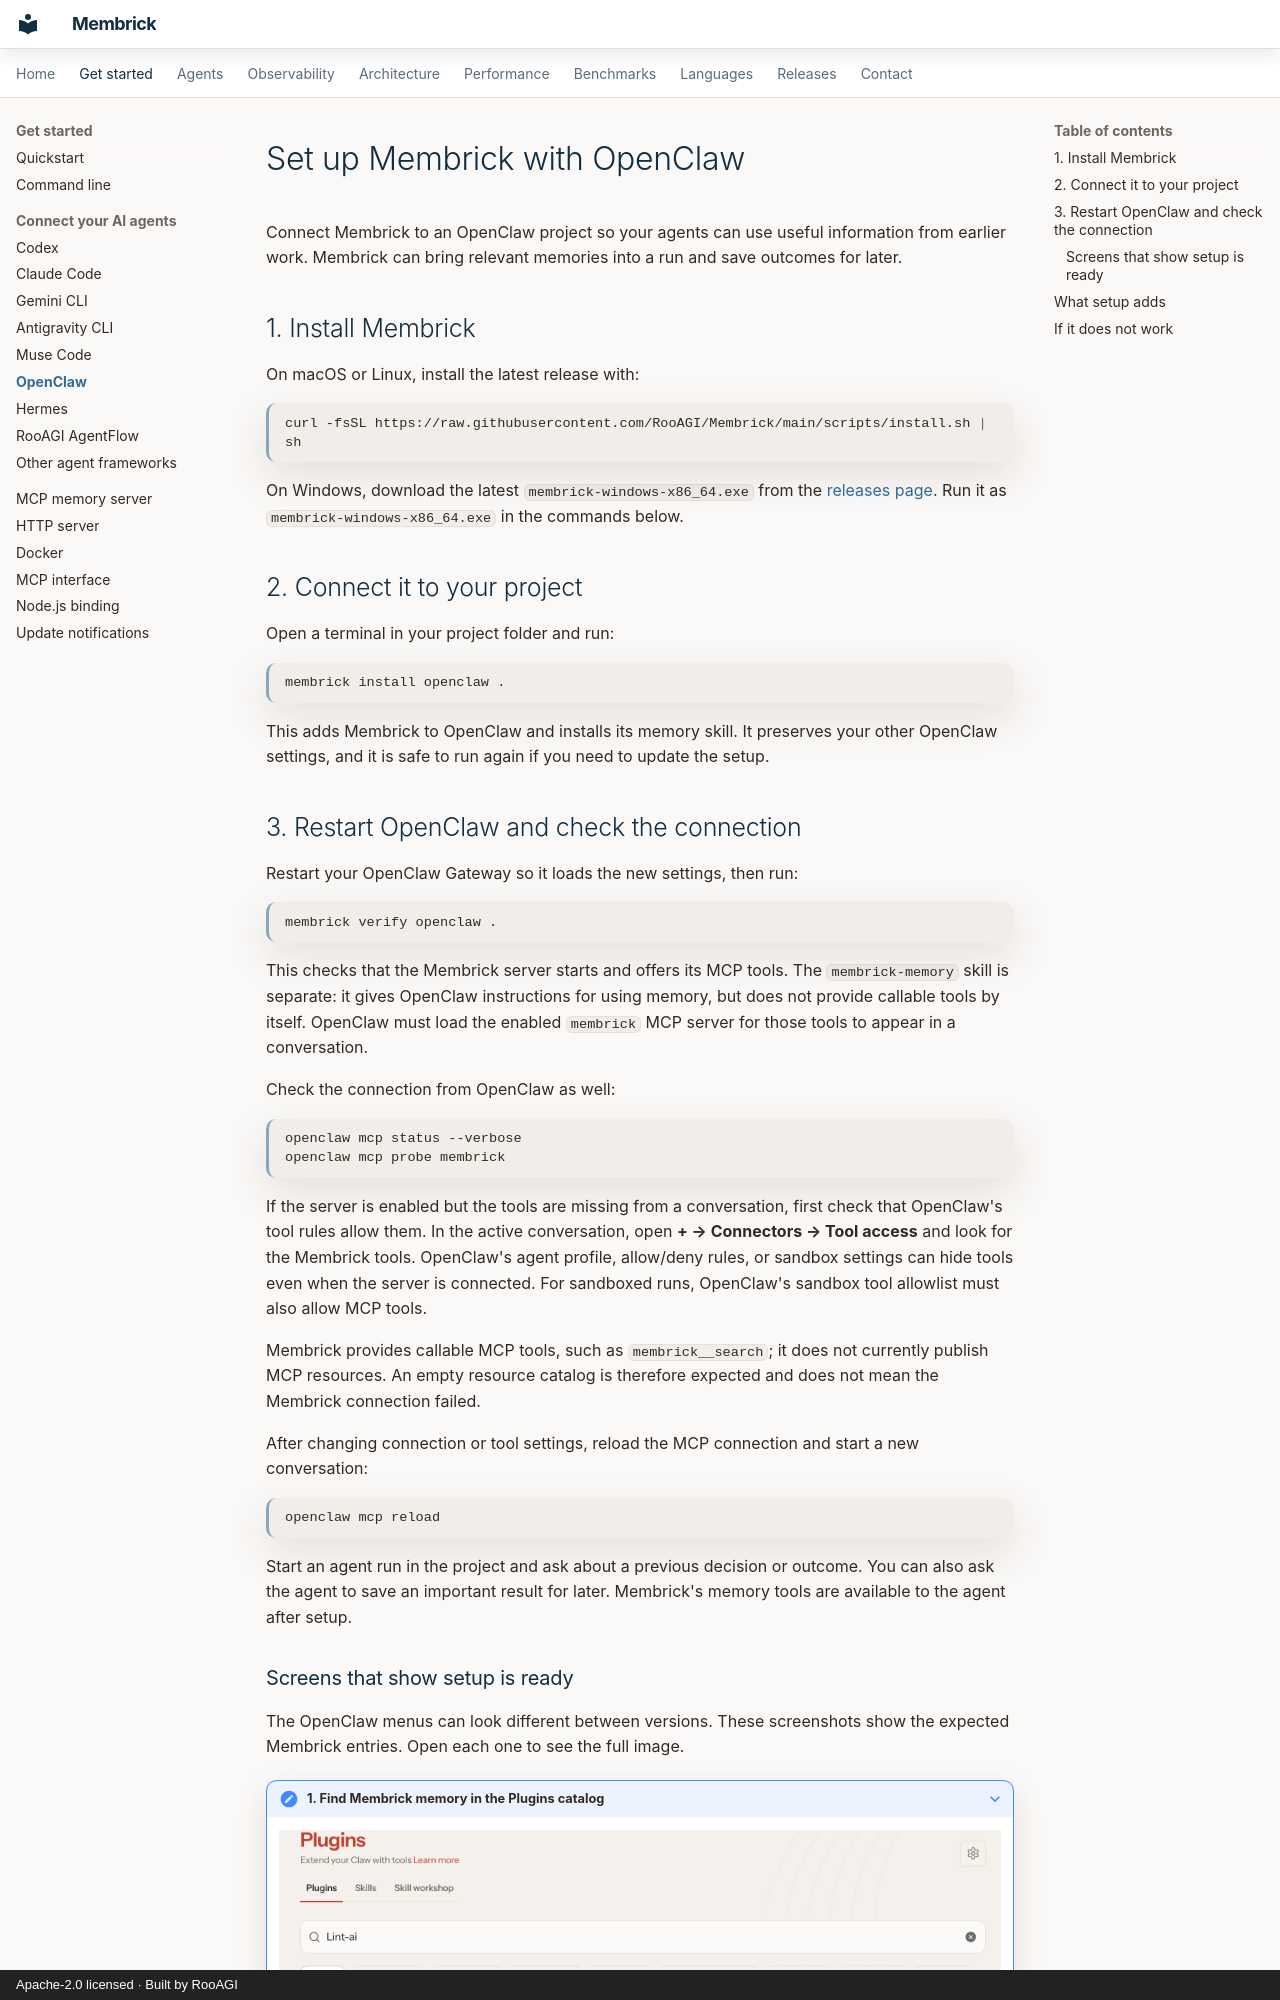

repository: RooAGI/Lint-AI · page: openclaw/index.html · generator: mkdocs · copyright: Apache-2.0 licensed · Built by RooAGI

# Set up Membrick with OpenClaw

Connect Membrick to an OpenClaw project so your agents can use useful
information from earlier work. Membrick can bring relevant memories into a run
and save outcomes for later.

## 1. Install Membrick

On macOS or Linux, install the latest release with:

```bash
curl -fsSL https://raw.githubusercontent.com/RooAGI/Membrick/main/scripts/install.sh | sh
```

On Windows, download the latest `membrick-windows-x86_64.exe` from the
[releases page](https://github.com/RooAGI/Membrick/releases/latest). Run it as
`membrick-windows-x86_64.exe` in the commands below.

## 2. Connect it to your project

Open a terminal in your project folder and run:

```bash
membrick install openclaw .
```

This adds Membrick to OpenClaw and installs its memory skill. It preserves your
other OpenClaw settings, and it is safe to run again if you need to update the
setup.
